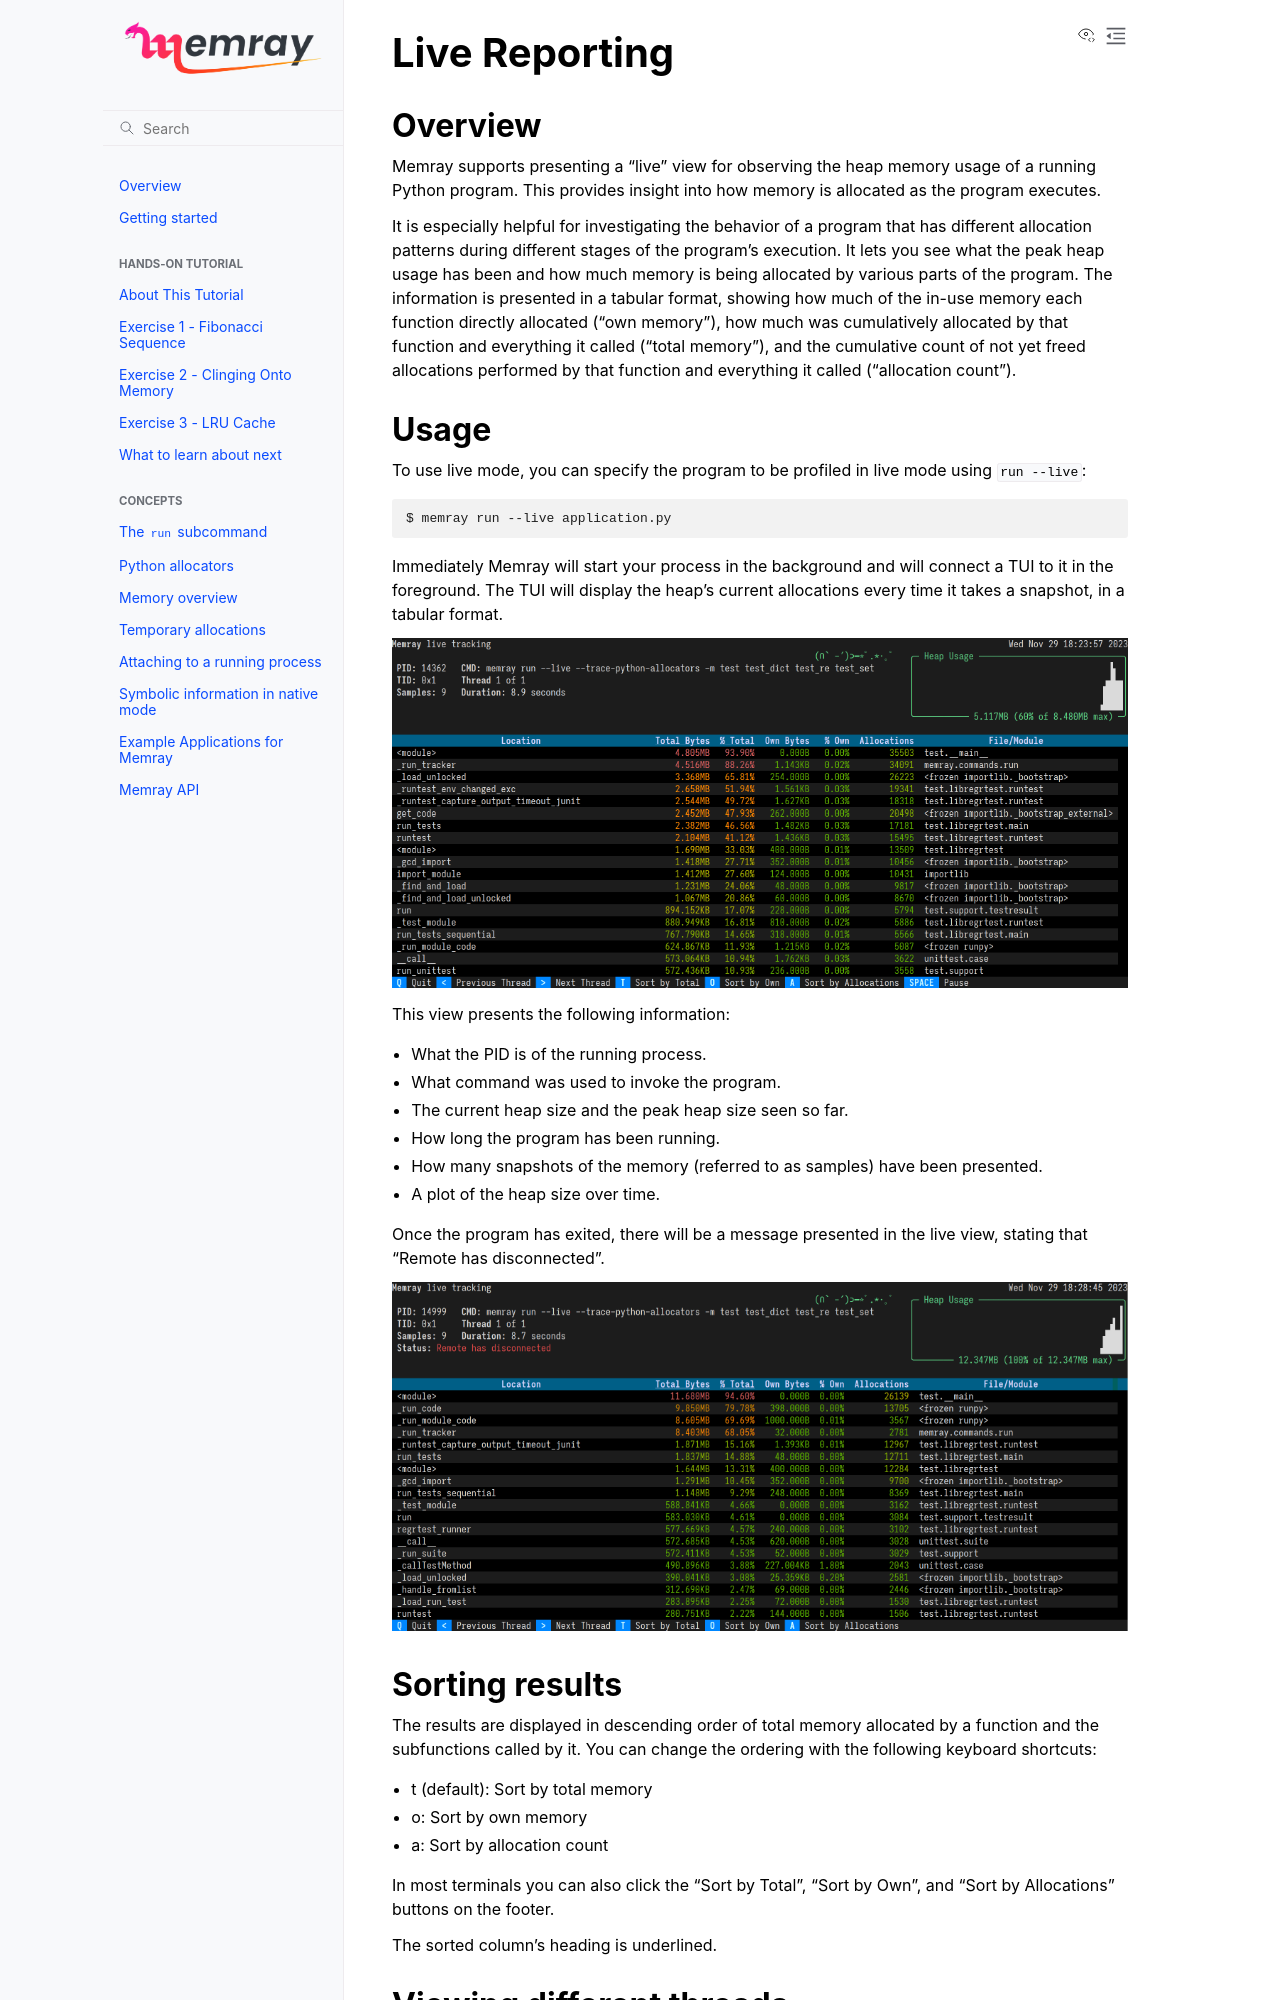

repository: dovel-pr17-validation/pr17r13-pypi-memray · page: live.html · generator: sphinx

Live Reporting
==============

Overview
--------

Memray supports presenting a "live" view for observing the heap memory usage of a running Python program.
This provides insight into how memory is allocated as the program executes.

It is especially helpful for investigating the behavior of a program that has different allocation patterns during
different stages of the program's execution. It lets you see what the peak heap usage has been and how much memory is
being allocated by various parts of the program. The information is presented in a tabular format, showing how much of
the in-use memory each function directly allocated ("own memory"), how much was cumulatively allocated by that function
and everything it called ("total memory"), and the cumulative count of not yet freed allocations performed by that
function and everything it called ("allocation count").

Usage
-----

To use live mode, you can specify the program to be profiled in live mode using ``run --live``:

.. code:: shell-session

  $ memray run --live application.py

Immediately Memray will start your process in the background and will connect a TUI to it in the foreground. The TUI will
display the heap's current allocations every time it takes a snapshot, in a tabular format.

.. image:: _static/images/live_running.png

This view presents the following information:

- What the PID is of the running process.
- What command was used to invoke the program.
- The current heap size and the peak heap size seen so far.
- How long the program has been running.
- How many snapshots of the memory (referred to as samples) have been presented.
- A plot of the heap size over time.

Once the program has exited, there will be a message presented in the live view, stating that "Remote has disconnected".

.. image:: _static/images/live_disconnected.png

Sorting results
---------------

The results are displayed in descending order of total memory allocated by a function and the subfunctions called by
it. You can change the ordering with the following keyboard shortcuts:

- t (default): Sort by total memory
- o: Sort by own memory
- a: Sort by allocation count

In most terminals you can also click the "Sort by Total", "Sort by Own", and "Sort by Allocations" buttons on the
footer.

The sorted column's heading is underlined.
